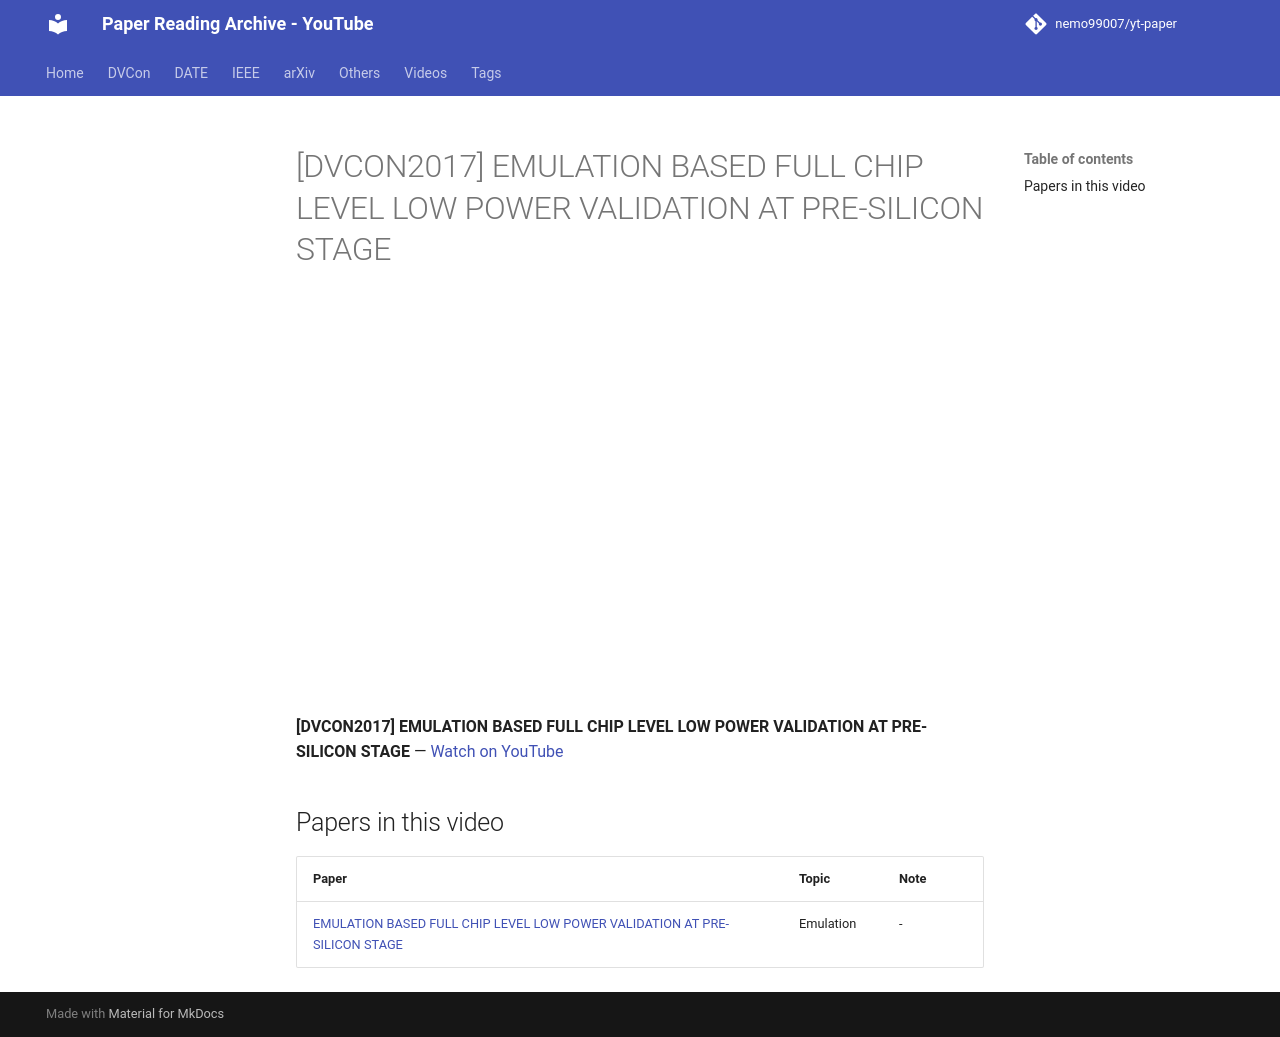

repository: nemo99007/yt-paper · page: videos/MsRDG0FVML8/index.html · generator: mkdocs

---
title: '[DVCON2017] EMULATION BASED FULL CHIP LEVEL LOW POWER VALIDATION AT PRE-SILICON STAGE'
video_id: MsRDG0FVML8
video_url: https://www.youtube.com/watch?v=MsRDG0FVML8
resources:
- ref-20261018-466a
---


<!-- generated by yt-paper; edits will be overwritten -->

# [DVCON2017] EMULATION BASED FULL CHIP LEVEL LOW POWER VALIDATION AT PRE-SILICON STAGE

<div class="video-wrapper"><iframe src="https://www.youtube-nocookie.com/embed/MsRDG0FVML8" title="[DVCON2017] EMULATION BASED FULL CHIP LEVEL LOW POWER VALIDATION AT PRE-SILICON STAGE" loading="lazy" allow="accelerometer; clipboard-write; encrypted-media; gyroscope; picture-in-picture; web-share" referrerpolicy="strict-origin-when-cross-origin" allowfullscreen></iframe></div>

**[DVCON2017] EMULATION BASED FULL CHIP LEVEL LOW POWER VALIDATION AT PRE-SILICON STAGE** — [Watch on YouTube](https://www.youtube.com/watch?v=MsRDG0FVML8)

## Papers in this video

| Paper | Topic | Note |
|---|---|---|
| [EMULATION BASED FULL CHIP LEVEL LOW POWER VALIDATION AT PRE-SILICON STAGE](../papers/ref-20261018-466a-emulation-based-full-chip-level-low-power-validation-at-pre.md) | Emulation | - |
